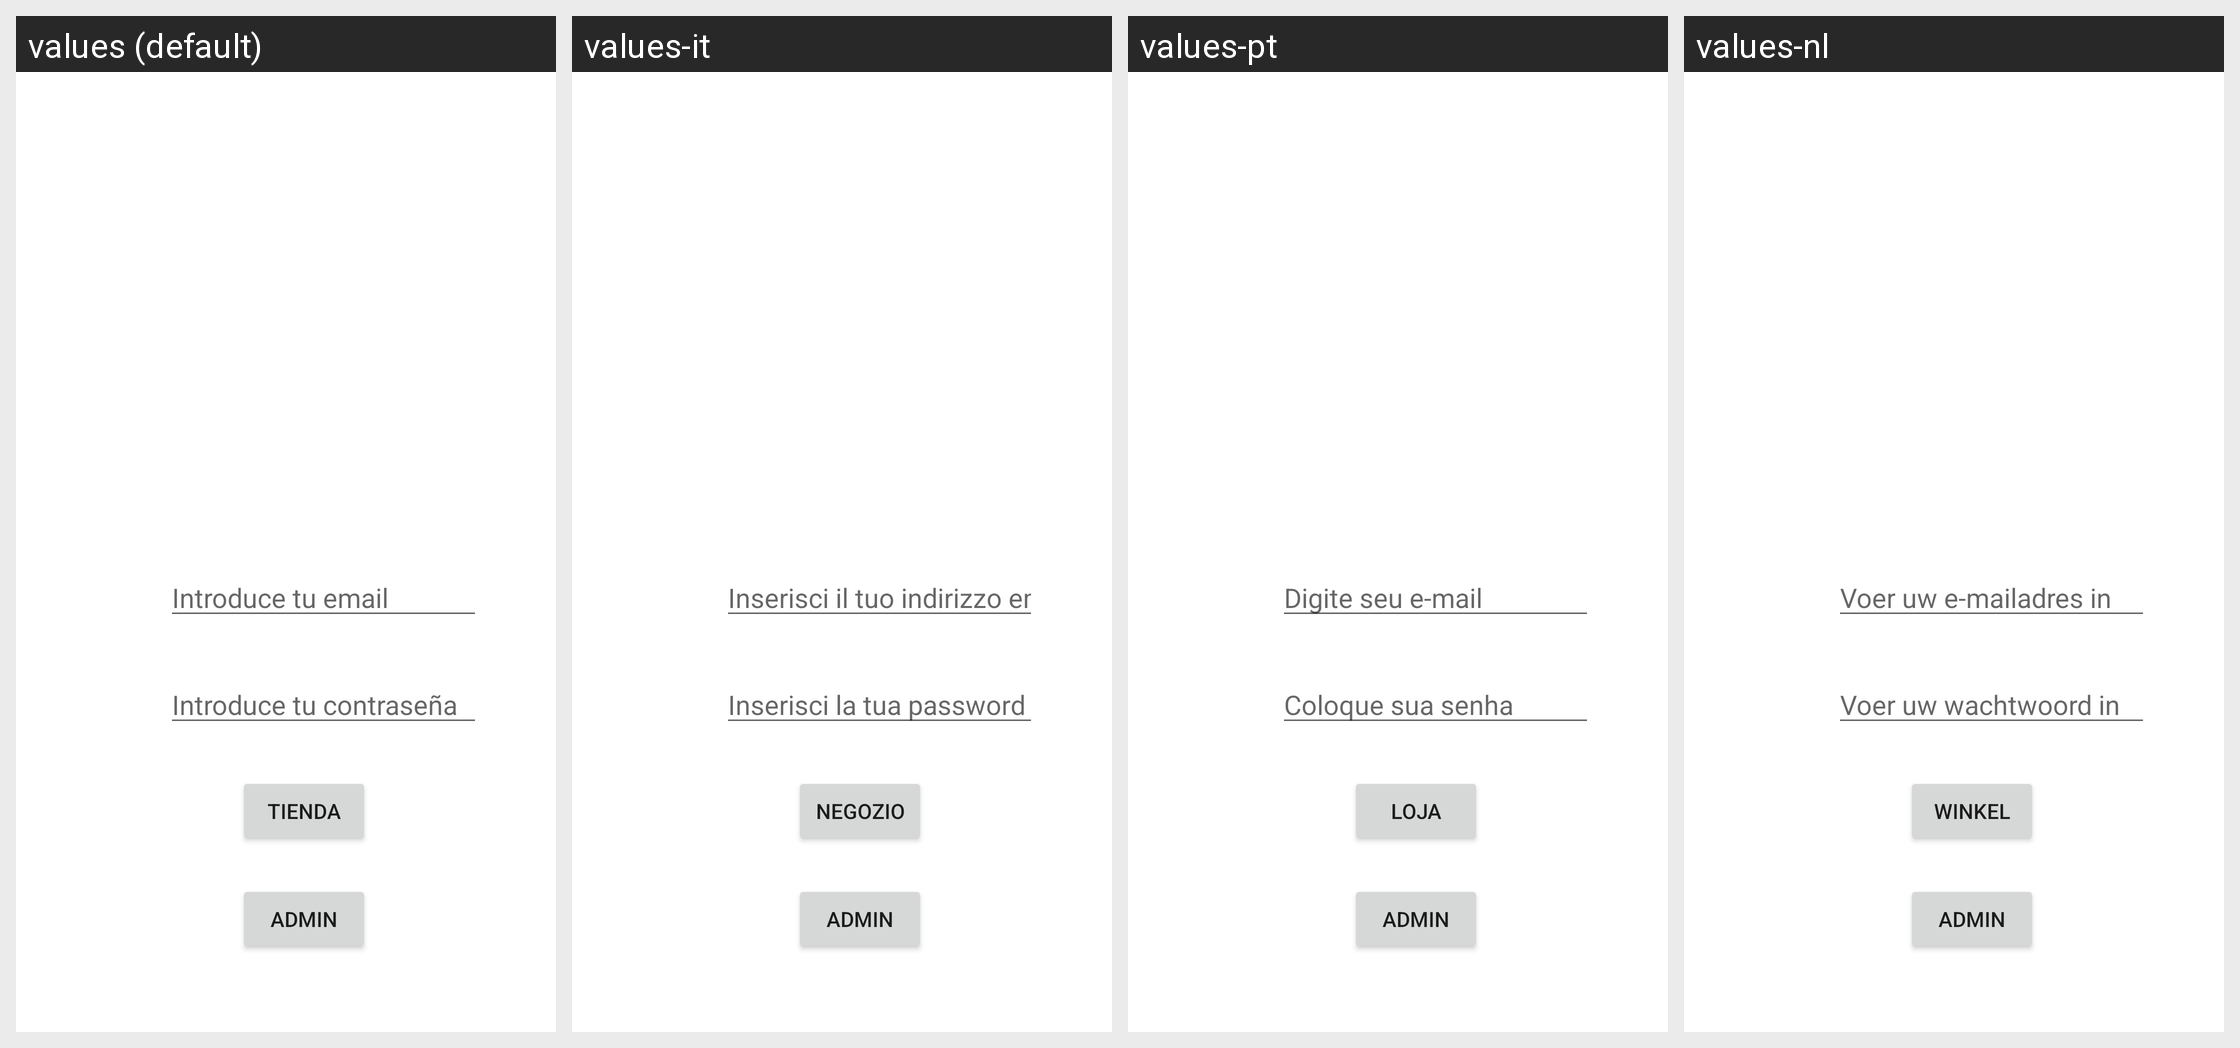

Translations of the strings shown on this Android screen, per locale in the grid:
Android screen res/layout/activity_main.xml rendered under 4 locales, left to right: values (default), values-it, values-pt, values-nl. Device: Nexus 5 (rendered at 1080×1920; each locale shown at half size, 540×960, under a caption strip naming it); theme Theme.VUSSnkrS.NoActionBar.
Other locales in the repository, not shown: values-de, values-en, values-fr.
Strings drawn on this screen, with the default value and each locale's value (text and hints the layout hard-codes, and strings that could not be matched under every locale, appear in the picture but are not listed):

txt_tienda
  values: Tienda
  values-it: Negozio
  values-pt: Loja
  values-nl: Winkel

hint_introduce_email
  values: Introduce tu email
  values-it: Inserisci il tuo indirizzo email
  values-pt: Digite seu e-mail
  values-nl: Voer uw e-mailadres in
